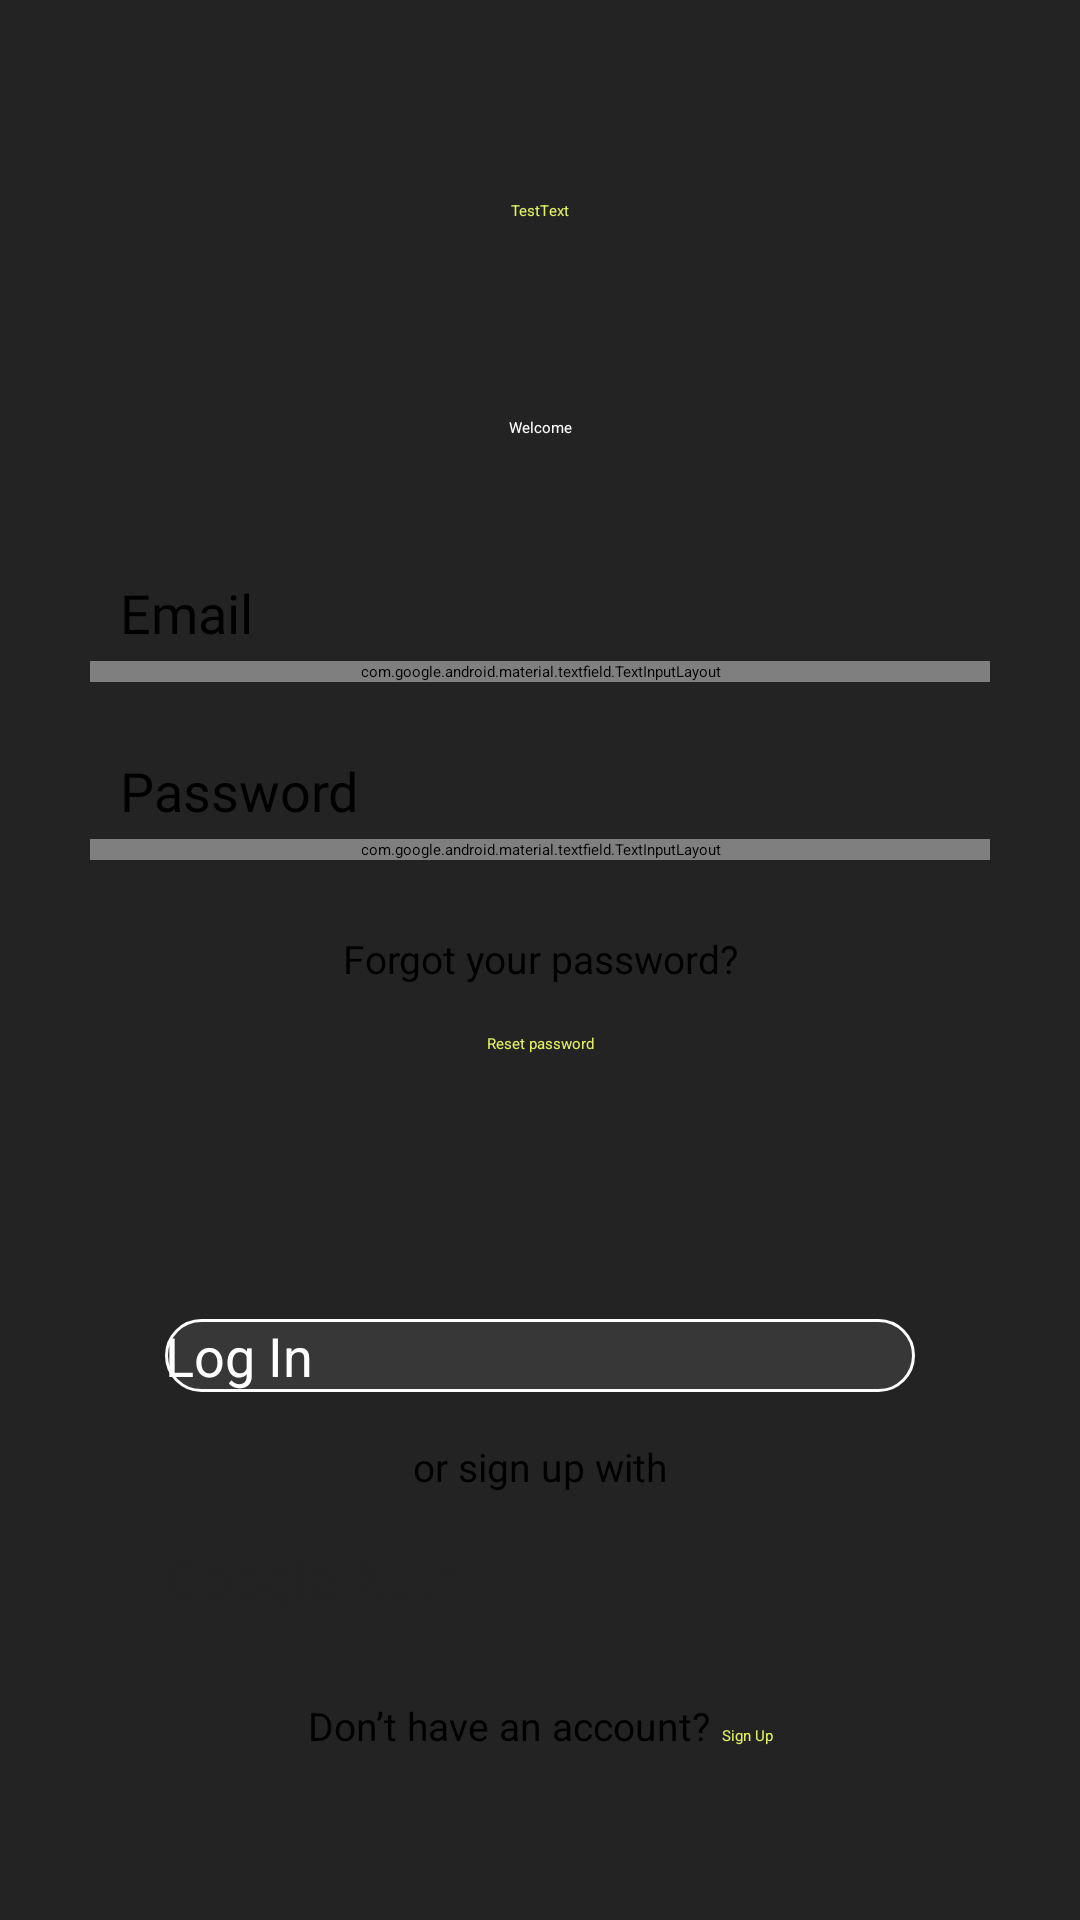

Produce the Android XML layout that renders to this screen, including the resource entries it uses.
<!-- AndroidManifest.xml: application theme Theme.PulseUp -->
<!-- res/layout/fragment_sign_in.xml -->
<?xml version="1.0" encoding="utf-8"?>
<androidx.constraintlayout.widget.ConstraintLayout xmlns:android="http://schemas.android.com/apk/res/android"
    xmlns:app="http://schemas.android.com/apk/res-auto"
    xmlns:tools="http://schemas.android.com/tools"
    android:layout_width="match_parent"
    android:layout_height="match_parent"
    android:background="@color/black_main"
    tools:context=".ui.auth.SignInFragment">

    <include
        android:id="@+id/toolbar"
        layout="@layout/toolbar"
        android:layout_width="match_parent"
        android:layout_height="wrap_content"
        app:layout_constraintTop_toTopOf="parent" />

    <TextView
        android:id="@+id/tvHeadingWelcome"
        style="@style/MyTextAppearance.H2.White"
        android:layout_width="wrap_content"
        android:layout_height="wrap_content"
        android:layout_marginTop="34dp"
        android:text="Welcome"
        app:layout_constraintEnd_toEndOf="parent"
        app:layout_constraintStart_toStartOf="parent"
        app:layout_constraintTop_toBottomOf="@id/toolbar" />

    <androidx.constraintlayout.widget.Guideline
        android:id="@+id/guideLineTop_horizontal"
        android:layout_width="wrap_content"
        android:layout_height="wrap_content"
        android:orientation="horizontal"
        app:layout_constraintGuide_percent="0.3" />

    <androidx.constraintlayout.widget.Guideline
        android:id="@+id/guideLineBottom_horizontal"
        android:layout_width="wrap_content"
        android:layout_height="wrap_content"
        android:orientation="horizontal"
        app:layout_constraintGuide_percent="0.75" />

    <TextView
        android:id="@+id/tvLableEmail"
        style="@style/Text.PoppinsSemibold"
        android:layout_width="wrap_content"
        android:layout_height="wrap_content"
        android:layout_marginStart="40dp"
        android:text="Email"
        android:textSize="18sp"
        app:layout_constraintStart_toStartOf="parent"
        app:layout_constraintTop_toBottomOf="@id/guideLineTop_horizontal" />


    <com.google.android.material.textfield.TextInputLayout
        android:id="@+id/emailTextInputLayout"
        style="@style/InputLayout"
        android:layout_width="match_parent"
        android:layout_height="wrap_content"
        android:layout_marginHorizontal="30dp"
        android:layout_marginTop="4dp"
        app:layout_constraintTop_toBottomOf="@id/tvLableEmail">

        <com.google.android.material.textfield.TextInputEditText
            android:id="@+id/emailEditText"
            style="@style/InputEditText"
            android:layout_width="match_parent"
            android:layout_height="match_parent"
            android:padding="15dp"
            android:hint="example@examle.com"
            android:imeOptions="actionNext"
            android:inputType="textEmailAddress" />

    </com.google.android.material.textfield.TextInputLayout>

    <TextView
        android:id="@+id/tvLablePassword"
        style="@style/Text.PoppinsSemibold"
        android:layout_width="wrap_content"
        android:layout_height="wrap_content"
        android:layout_marginStart="40dp"
        android:layout_marginTop="24dp"
        android:text="Password"
        android:textSize="18sp"
        app:layout_constraintStart_toStartOf="parent"
        app:layout_constraintTop_toBottomOf="@id/emailTextInputLayout" />

    <com.google.android.material.textfield.TextInputLayout
        android:id="@+id/passwordTextInputLayout"
        style="@style/InputLayout.Password"
        android:layout_width="match_parent"
        android:layout_height="wrap_content"
        android:layout_marginHorizontal="30dp"
        android:layout_marginTop="4dp"

        app:layout_constraintTop_toBottomOf="@id/tvLablePassword">

        <com.google.android.material.textfield.TextInputEditText
            android:id="@+id/passwordEditText"
            style="@style/InputEditText"
            android:layout_width="match_parent"
            android:layout_height="match_parent"
            android:padding="15dp"
            android:hint="example@examle.com"
            android:imeOptions="actionNext"
            android:inputType="textPassword" />

    </com.google.android.material.textfield.TextInputLayout>

    <TextView
        android:id="@+id/tvHintForgotPassword"
        style="@style/MyTextAppearance.Body1"
        android:layout_width="wrap_content"
        android:layout_height="wrap_content"
        android:layout_marginTop="24dp"
        android:text="Forgot your password?"
        app:layout_constraintEnd_toEndOf="parent"
        app:layout_constraintStart_toStartOf="parent"
        app:layout_constraintTop_toBottomOf="@+id/passwordTextInputLayout" />

    <TextView
        android:id="@+id/tvResetPassword"
        style="@style/MyTextAppearance.BodyBold1.Lime"
        android:layout_width="wrap_content"
        android:layout_height="wrap_content"
        android:padding="16dp"
        android:text="Reset password"
        app:layout_constraintEnd_toEndOf="parent"
        app:layout_constraintStart_toStartOf="parent"
        app:layout_constraintTop_toBottomOf="@+id/tvHintForgotPassword" />

    <Button
        android:id="@+id/btnLogIn"
        style="@style/ButtonPrimary"
        android:layout_width="250dp"
        android:layout_height="wrap_content"
        android:text="Log In"
        android:layout_marginBottom="16dp"
        app:layout_constraintBottom_toTopOf="@+id/tvHintGoogle"
        app:layout_constraintEnd_toEndOf="parent"
        app:layout_constraintStart_toStartOf="parent" />

    <TextView
        android:id="@+id/tvHintGoogle"
        style="@style/MyTextAppearance.Body1"
        android:layout_width="wrap_content"
        android:layout_height="wrap_content"
        android:text="or sign up with"
        app:layout_constraintEnd_toEndOf="parent"
        app:layout_constraintStart_toStartOf="parent"
        app:layout_constraintTop_toTopOf="@+id/guideLineBottom_horizontal" />

    <Button
        android:id="@+id/btnGoogleLogIn"
        style="@style/ButtonGoogle"
        android:layout_width="250dp"
        android:layout_height="wrap_content"
        android:text="Google Auth"
        app:icon="@drawable/ic_google"
        android:layout_marginTop="16dp"
        app:iconGravity="start"
        app:layout_constraintEnd_toEndOf="parent"
        app:layout_constraintStart_toStartOf="parent"
        app:layout_constraintTop_toBottomOf="@+id/tvHintGoogle" />


    <LinearLayout
        android:id="@+id/linearLayoutSignUp"
        android:layout_width="wrap_content"
        android:layout_height="wrap_content"
        android:layout_marginBottom="40dp"
        android:orientation="horizontal"
        app:layout_constraintBottom_toBottomOf="parent"
        app:layout_constraintEnd_toEndOf="parent"
        android:padding="16dp"
        app:layout_constraintStart_toStartOf="parent">

        <TextView
            android:id="@+id/hintDontHaveAnAccount"
            style="@style/MyTextAppearance.Body1"
            android:layout_width="wrap_content"
            android:layout_height="wrap_content"
            android:text="Don’t have an account?"
            app:layout_constraintBottom_toBottomOf="parent"
            app:layout_constraintStart_toStartOf="parent" />

        <TextView
            android:id="@+id/tvSignUp"
            style="@style/MyTextAppearance.BodyBold1.Lime"
            android:layout_width="wrap_content"
            android:layout_height="wrap_content"
            android:layout_marginStart="4dp"
            android:text="Sign Up"
            app:layout_constraintBottom_toBottomOf="parent"
            app:layout_constraintEnd_toEndOf="parent"
            app:layout_constraintStart_toEndOf="@id/hintDontHaveAnAccount" />
    </LinearLayout>


</androidx.constraintlayout.widget.ConstraintLayout>
<!-- res/layout/toolbar.xml (included above) -->
<?xml version="1.0" encoding="utf-8"?>
<androidx.constraintlayout.widget.ConstraintLayout xmlns:android="http://schemas.android.com/apk/res/android"
    xmlns:app="http://schemas.android.com/apk/res-auto"
    android:layout_width="match_parent"
    android:layout_height="wrap_content"
    xmlns:tools="http://schemas.android.com/tools"
    android:orientation="horizontal"
    tools:background="@color/black_main">

    <ImageView
        android:id="@+id/goBackImageView"
        android:layout_width="wrap_content"
        android:layout_height="wrap_content"
        app:layout_constraintStart_toStartOf="parent"
        app:layout_constraintTop_toTopOf="parent"
        android:padding="35dp"
        android:layout_marginTop="35dp"
        android:src="@drawable/ic_arrow_back" />

    <TextView
        android:id="@+id/tvToolbarHeading"
        android:layout_width="wrap_content"
        android:layout_height="wrap_content"
        style="@style/MyTextAppearance.H2.Lime"
        android:textColor="@color/lime_green"
        tools:text="TestText"
        app:layout_constraintBottom_toBottomOf="parent"
        app:layout_constraintEnd_toEndOf="parent"
        app:layout_constraintStart_toStartOf="parent"
        app:layout_constraintTop_toTopOf="@+id/goBackImageView" />

</androidx.constraintlayout.widget.ConstraintLayout>
<!-- resources referenced by this layout -->
<resources>
  <color name="black_main">#232323</color>
  <color name="lime_green">#E2F163</color>
  <style name="ButtonGoogle">
          <item name="android:background">@drawable/bg_button_google</item>
          <item name="android:textAppearance">@style/MyTextAppearance.Button1</item>
          <item name="android:textColor">@color/black_main</item>
          <item name="backgroundTint">@null</item>
      </style>
  <style name="ButtonPrimary">
          <item name="android:background">@drawable/bg_button_primary</item>
          <item name="android:textAppearance">@style/MyTextAppearance.Button1</item>
          <item name="android:textColor">@color/white</item>
          <item name="backgroundTint">@null</item>
      </style>
  <style name="InputEditText">
          <item name="android:textAppearance">@style/MyTextAppearance.BodyBold1</item>
          <item name="android:textColorHint">@color/black_A60</item>
          <item name="android:textColor">@color/black_main</item>
          <item name="android:textSize">16sp</item>
      </style>
  <style name="InputLayout" parent="Widget.Material3.TextInputLayout.OutlinedBox">
          <item name="boxBackgroundColor">@color/white</item>
          <item name="hintEnabled">false</item>
          <item name="boxCornerRadiusTopStart">20dp</item>
          <item name="boxCornerRadiusTopEnd">20dp</item>
          <item name="errorEnabled">true</item>
          <item name="errorIconDrawable">@null</item>
          <item name="boxCornerRadiusBottomStart">20dp</item>
          <item name="boxCornerRadiusBottomEnd">20dp</item>
      </style>
  <style name="InputLayout.Password">
          <item name="passwordToggleEnabled">true</item>
          <item name="passwordToggleTint">@color/black_main</item>
      </style>
  <style name="MyTextAppearance.Body1" parent="Text.PoppinsRegular">
          <item name="android:textSize">13sp</item>
      </style>
  <style name="MyTextAppearance.BodyBold1.Lime">
          <item name="android:textColor">@color/lime_green</item>
      </style>
  <style name="MyTextAppearance.H2.Lime">
          <item name="android:textColor">@color/lime_green</item>
      </style>
  <style name="MyTextAppearance.H2.White">
          <item name="android:textColor">@color/white</item>
      </style>
  <style name="Text.PoppinsSemibold">
          <item name="android:fontFamily">@font/poppins_semibold</item>
      </style>
  <style name="MyTextAppearance.Button1" parent="Text.PoppinsBold">
          <item name="android:textSize">18sp</item>
      </style>
  <!-- drawable bg_button_primary (drawable) -->
  <?xml version="1.0" encoding="utf-8"?>
  <selector xmlns:android="http://schemas.android.com/apk/res/android">
      <item android:state_pressed="true">
          <shape android:shape="rectangle">
              <solid android:color="@color/black_main" />
              <stroke android:width="1dp" android:color="@color/white"/>
              <corners android:radius="100dp" />
          </shape>
      </item>
  
      <item>
          <shape android:shape="rectangle">
              <solid android:color="@color/white_A9" />
              <stroke android:width="1dp" android:color="@color/white"/>
              <corners android:radius="100dp" />
          </shape>
      </item>
  </selector>
  <color name="white">#FFFFFFFF</color>
  <style name="MyTextAppearance.BodyBold1" parent="Text.PoppinsBold">
          <item name="android:textSize">13sp</item>
      </style>
  <color name="black_A60">#99000000</color>
  <style name="Text.PoppinsRegular">
          <item name="android:fontFamily">@font/poppins_regular</item>
  
      </style>
  <style name="Text.PoppinsBold">
          <item name="android:fontFamily">@font/poppins_bold</item>
      </style>
  <color name="white_A9">#17FFFFFF</color>
</resources>
